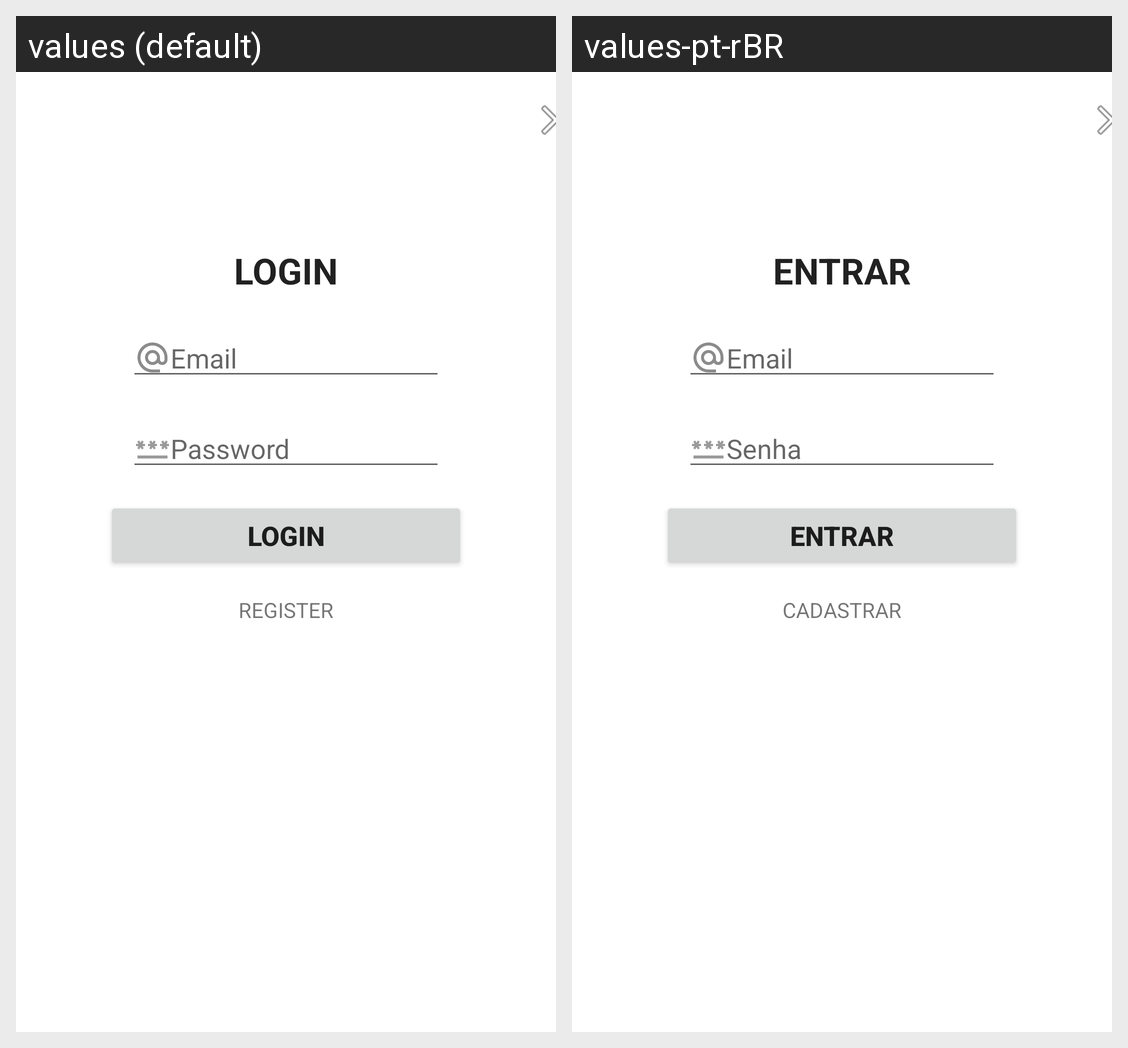

Locale-by-locale string values for the Android screen shown in this grid:
Android screen res/layout/activity_login.xml rendered under 2 locales, left to right: values (default), values-pt-rBR. Device: Nexus 5 (rendered at 1080×1920; each locale shown at half size, 540×960, under a caption strip naming it); theme Theme.AtividadeAvaliativa1.
Strings drawn on this screen, with the default value and each locale's value (text and hints the layout hard-codes, and strings that could not be matched under every locale, appear in the picture but are not listed):

login
  values: LOGIN
  values-pt-rBR: ENTRAR

prompt_password
  values: Password
  values-pt-rBR: Senha

prompt_email
  values: Email
  values-pt-rBR: Email

register
  values: REGISTER
  values-pt-rBR: CADASTRAR
